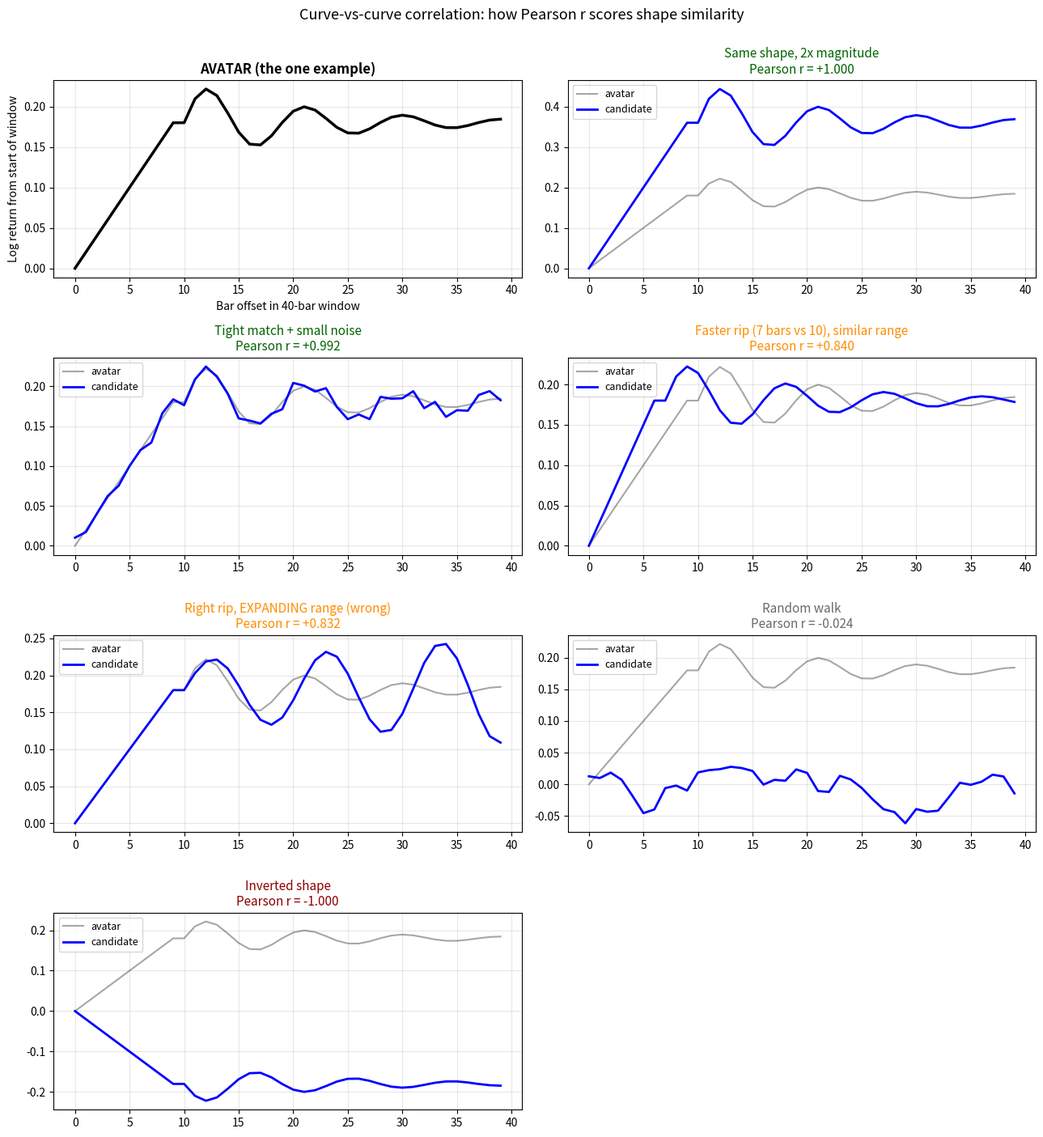

Python code for this plot:
import numpy as np
import matplotlib.pyplot as plt
from scipy.stats import pearsonr

np.random.seed(7)
N = 40
t = np.arange(N)


def avatar():
    rip = np.linspace(0, 0.18, 10)
    rng_t = np.arange(30)
    decay = np.exp(-rng_t / 12)
    osc = np.sin(rng_t * 0.7) * 0.05 * decay
    return np.concatenate([rip, 0.18 + osc])


ex = avatar()

cands = []

cands.append(("Same shape, 2x magnitude", ex * 2.0))

cands.append(("Tight match + small noise", ex + np.random.normal(0, 0.006, N)))

fast_rip = np.linspace(0, 0.18, 7)
fpt = np.arange(33)
cands.append((
    "Faster rip (7 bars vs 10), similar range",
    np.concatenate([fast_rip, 0.18 + np.sin(fpt * 0.7) * 0.05 * np.exp(-fpt / 13)])
))

ept = np.arange(30)
cands.append((
    "Right rip, EXPANDING range (wrong)",
    np.concatenate([np.linspace(0, 0.18, 10), 0.18 + np.sin(ept * 0.6) * 0.04 * np.exp(ept / 50)])
))

cands.append(("Random walk", np.cumsum(np.random.normal(0, 0.015, N))))

cands.append(("Inverted shape", -ex + ex[0] * 2))

scored = [(name, c, pearsonr(ex, c)[0]) for name, c in cands]
scored = sorted(scored, key=lambda x: -x[2])

fig, axes = plt.subplots(4, 2, figsize=(13, 14))
axes = axes.flatten()

axes[0].plot(t, ex, 'k-', linewidth=2.5)
axes[0].set_title("AVATAR (the one example)", fontsize=12, fontweight='bold')
axes[0].grid(True, alpha=0.3)
axes[0].set_xlabel("Bar offset in 40-bar window")
axes[0].set_ylabel("Log return from start of window")

for i, (name, curve, r) in enumerate(scored):
    if i + 1 >= len(axes):
        break
    ax = axes[i + 1]
    ax.plot(t, ex, 'k-', alpha=0.35, linewidth=1.5, label='avatar')
    ax.plot(t, curve, 'b-', linewidth=2, label='candidate')
    color = 'darkgreen' if r > 0.9 else 'darkorange' if r > 0.5 else 'dimgray' if r > -0.5 else 'darkred'
    ax.set_title(f"{name}\nPearson r = {r:+.3f}", fontsize=11, color=color)
    ax.grid(True, alpha=0.3)
    ax.legend(fontsize=9, loc='best')

for j in range(len(scored) + 1, len(axes)):
    axes[j].set_visible(False)

plt.suptitle("Curve-vs-curve correlation: how Pearson r scores shape similarity",
             fontsize=13, y=1.00)
plt.tight_layout()
plt.savefig("viz_correlation_demo.png", dpi=120, bbox_inches='tight')

print("Saved viz_correlation_demo.png")
print()
print("Ranked by correlation:")
for name, _, r in scored:
    print(f"  r = {r:+.3f}   {name}")
